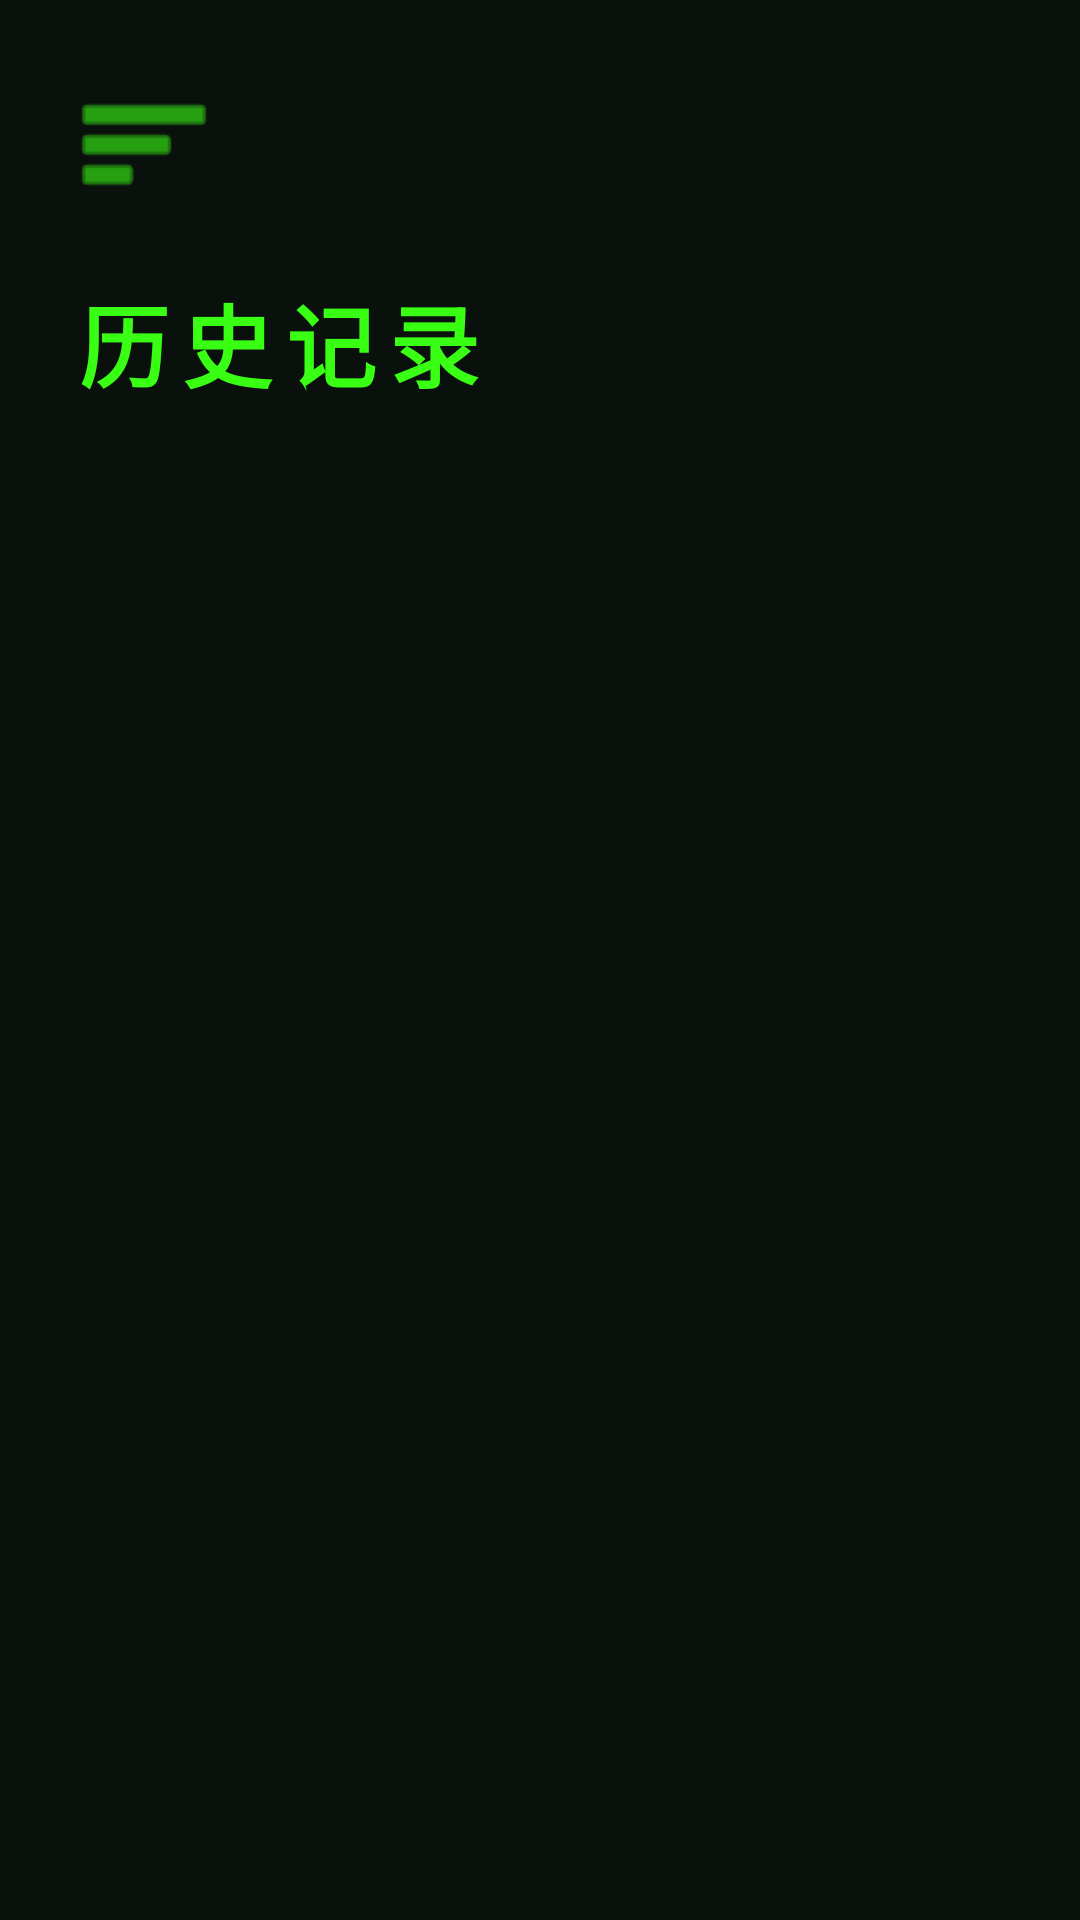

Produce the Android XML layout that renders to this screen, including the resource entries it uses.
<!-- AndroidManifest.xml: application theme Theme.BadmintonSpeed -->
<!-- res/layout/activity_generic.xml -->
<?xml version="1.0" encoding="utf-8"?>
<FrameLayout xmlns:android="http://schemas.android.com/apk/res/android"
    xmlns:app="http://schemas.android.com/apk/res-auto"
    android:layout_width="match_parent"
    android:layout_height="match_parent"
    android:background="@color/bg_dark">

    <LinearLayout
        android:layout_width="match_parent"
        android:layout_height="match_parent"
        android:orientation="vertical"
        android:padding="24dp">

        
        <ImageView
            android:id="@+id/btn_menu"
            android:layout_width="48dp"
            android:layout_height="48dp"
            android:src="@android:drawable/ic_menu_sort_by_size"
            android:contentDescription="menu"
            app:tint="@color/green_neon" />

        <Space android:layout_width="1dp" android:layout_height="20dp" />

        <TextView
            android:id="@+id/page_title"
            android:layout_width="wrap_content"
            android:layout_height="wrap_content"
            android:textColor="@color/green_neon"
            android:textSize="30sp"
            android:textStyle="bold"
            android:letterSpacing="0.15"
            android:text="@string/history_title" />

        <Space android:layout_width="1dp" android:layout_height="24dp" />

        
        <LinearLayout
            android:id="@+id/history_tools"
            android:layout_width="match_parent"
            android:layout_height="wrap_content"
            android:orientation="horizontal"
            android:gravity="end"
            android:visibility="gone">

            <Spinner
                android:id="@+id/spinner_dates"
                android:layout_width="wrap_content"
                android:layout_height="40dp"
                android:background="@drawable/bg_dark_card" />

            <Button
                android:id="@+id/btn_select_all"
                android:layout_width="wrap_content"
                android:layout_height="40dp"
                android:layout_marginStart="12dp"
                android:text="@string/history_select_all"
                android:textColor="@color/green_neon"
                android:background="@drawable/bg_btn_green_outline" />
        </LinearLayout>

        
        <LinearLayout
            android:id="@+id/settings_list"
            android:layout_width="match_parent"
            android:layout_height="wrap_content"
            android:orientation="vertical"
            android:visibility="gone">

            <com.google.android.material.switchmaterial.SwitchMaterial
                android:id="@+id/sw_virtual_court"
                android:layout_width="match_parent"
                android:layout_height="wrap_content"
                android:text="@string/settings_show_virtual"
                android:textColor="@color/text_primary"
                android:padding="16dp" />

            <com.google.android.material.switchmaterial.SwitchMaterial
                android:id="@+id/sw_show_shot_speed"
                android:layout_width="match_parent"
                android:layout_height="wrap_content"
                android:text="@string/settings_show_shot_speed"
                android:textColor="@color/text_primary"
                android:padding="16dp" />

            <com.google.android.material.switchmaterial.SwitchMaterial
                android:id="@+id/sw_show_realtime"
                android:layout_width="match_parent"
                android:layout_height="wrap_content"
                android:text="@string/settings_show_realtime"
                android:textColor="@color/text_primary"
                android:padding="16dp" />

            <com.google.android.material.switchmaterial.SwitchMaterial
                android:id="@+id/sw_show_hit_type"
                android:layout_width="match_parent"
                android:layout_height="wrap_content"
                android:text="@string/settings_show_hit_type"
                android:textColor="@color/text_primary"
                android:padding="16dp" />

            <com.google.android.material.switchmaterial.SwitchMaterial
                android:id="@+id/sw_show_in_out"
                android:layout_width="match_parent"
                android:layout_height="wrap_content"
                android:text="@string/settings_show_in_out"
                android:textColor="@color/text_primary"
                android:padding="16dp" />

        </LinearLayout>

        
        <ScrollView
            android:id="@+id/tutorial_content"
            android:layout_width="match_parent"
            android:layout_height="0dp"
            android:layout_weight="1"
            android:visibility="gone">

            <TextView
                android:layout_width="match_parent"
                android:layout_height="wrap_content"
                android:textColor="@color/text_primary"
                android:textSize="15sp"
                android:lineSpacingExtra="10dp"
                android:text="@string/tutorial_body" />
        </ScrollView>

        
        <LinearLayout
            android:id="@+id/about_content"
            android:layout_width="match_parent"
            android:layout_height="0dp"
            android:layout_weight="1"
            android:orientation="vertical"
            android:gravity="center"
            android:visibility="gone">

            <TextView
                android:layout_width="wrap_content"
                android:layout_height="wrap_content"
                android:text="杀球测速 v1.0"
                android:textColor="@color/green_neon"
                android:textSize="24sp"
                android:textStyle="bold" />

            <TextView
                android:layout_width="wrap_content"
                android:layout_height="wrap_content"
                android:layout_marginTop="16dp"
                android:text="Badminton Speed Detector"
                android:textColor="@color/text_secondary"
                android:textSize="14sp" />

            <TextView
                android:layout_width="wrap_content"
                android:layout_height="wrap_content"
                android:layout_marginTop="8dp"
                android:text="算法全部本地运行，不上传视频到云端"
                android:textColor="@color/text_secondary"
                android:textSize="12sp" />
        </LinearLayout>

        
        <androidx.recyclerview.widget.RecyclerView
            android:id="@+id/repo_history"
            android:layout_width="match_parent"
            android:layout_height="0dp"
            android:layout_weight="1"
            android:visibility="gone" />

        
        <LinearLayout
            android:id="@+id/history_empty"
            android:layout_width="match_parent"
            android:layout_height="0dp"
            android:layout_weight="1"
            android:gravity="center"
            android:orientation="vertical"
            android:visibility="gone">

            <ImageView
                android:layout_width="200dp"
                android:layout_height="200dp"
                android:src="@android:drawable/ic_menu_recent_history"
                app:tint="#1E3028" />

            <TextView
                android:layout_width="wrap_content"
                android:layout_height="wrap_content"
                android:layout_marginTop="16dp"
                android:text="@string/history_empty"
                android:textColor="@color/text_secondary"
                android:textSize="18sp" />
        </LinearLayout>

    </LinearLayout>

</FrameLayout>
<!-- resources referenced by this layout -->
<resources>
  <color name="bg_dark">#0A110D</color>
  <color name="green_neon">#39FF14</color>
  <color name="text_primary">#E8FFF0</color>
  <color name="text_secondary">#7A8A80</color>
  <!-- drawable bg_btn_green_outline (drawable) -->
  <?xml version="1.0" encoding="utf-8"?>
  <shape xmlns:android="http://schemas.android.com/apk/res/android"
      android:shape="rectangle">
      <solid android:color="@color/bg_card" />
      <corners android:radius="20dp" />
      <stroke android:width="2dp" android:color="@color/green_neon" />
  </shape>
  <!-- drawable bg_dark_card (drawable) -->
  <?xml version="1.0" encoding="utf-8"?>
  <shape xmlns:android="http://schemas.android.com/apk/res/android"
      android:shape="rectangle">
      <solid android:color="@color/bg_card" />
      <corners android:radius="16dp" />
      <stroke android:width="1dp" android:color="#1E2A24" />
  </shape>
  <string name="history_empty">还没有测速记录</string>
  <string name="history_select_all">全选</string>
  <string name="history_title">历史记录</string>
  <string name="settings_show_hit_type">击球类型</string>
  <string name="settings_show_in_out">界内界外判定</string>
  <string name="settings_show_realtime">实时速度</string>
  <string name="settings_show_shot_speed">出拍速度</string>
  <string name="settings_show_virtual">显示虚拟场地网格</string>
  <string name="tutorial_body">一、视频拍摄建议
  
  1. 建议使用 30FPS 的视频
  2. 不要使用广角、鱼眼镜头拍摄
  3. 调整拍摄角度，确保场地线清晰可见
  4. 羽毛球尽量始终在画面内，不要飞出画面
  5. 人员尽量不要互相遮挡
  
  二、测速流程
  
  1. 在"测速模式"页面选择"上传视频测速"
  2. 点击"上传视频"按钮选择本地视频文件
  3. 等待前置校验完成（检测帧率、广角、重复帧）
  4. 校验通过后点击"开始测速"
  5. 系统会依次完成四个模块的检测：
     - 场地基准检测（Canny边缘 + 霍夫直线 + RANSAC + 单应矩阵）
     - 羽毛球检测（背景差分 + SVM）
     - 击球点检测（光流追踪球拍 + 极值检测）
     - 计算球速（连续帧追踪 + 空间重建）
  6. 测速完成后查看结果
  
  三、画面设置
  
  在"画面设置"中可开关：
  - 虚拟场地网格（黄色线条叠加）
  - 出拍速度 / 实时速度 / 击球类型 / 界内界外
  
  四、历史记录
  
  所有测速结果自动保存到本地数据库
  可按日期筛选，点击查看详情
  
  五、隐私说明
  
  所有计算均在本地完成，不上传任何视频数据到云端</string>
  <style name="Theme.BadmintonSpeed" parent="Theme.MaterialComponents.DayNight.NoActionBar">
          <item name="android:windowBackground">@color/bg_dark</item>
          <item name="android:windowIsTranslucent">false</item>
          <item name="android:statusBarColor">@color/bg_dark</item>
          <item name="android:navigationBarColor">@color/bg_dark</item>
          <item name="android:windowLightStatusBar" tools:targetApi="m">false</item>
          <item name="android:windowLightNavigationBar" tools:targetApi="o_mr1">false</item>
          <item name="colorPrimary">@color/green_neon</item>
          <item name="colorPrimaryDark">@color/green_dim</item>
          <item name="colorAccent">@color/green_neon</item>
      </style>
  <color name="bg_card">#141B17</color>
  <color name="green_dim">#008844</color>
</resources>
